Run: headless pygame with SDL's dummy video driver; simulated clock (each Clock.tick advances the game by its frame time, no real sleeping); random seed 0; keys injected as events and as key.get_pressed() state; no mouse input.
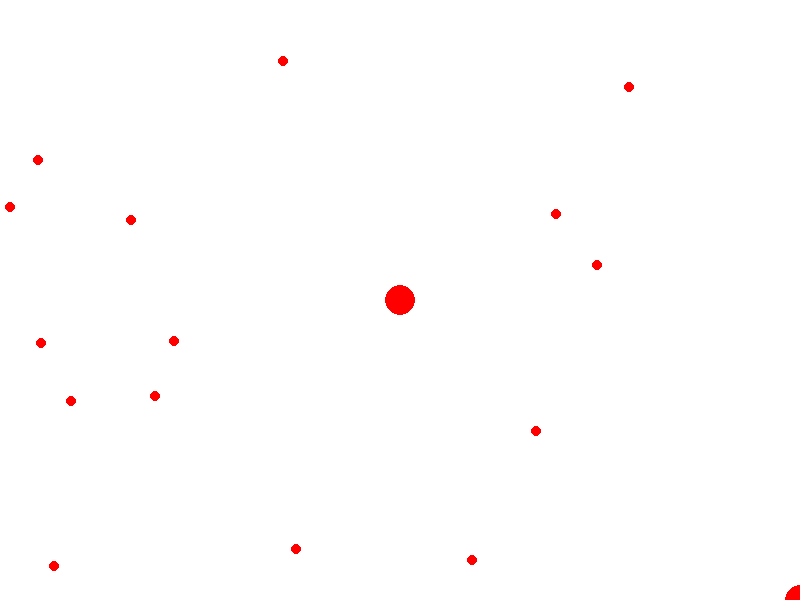
Frame 1 of 4 · flips 1–60 · no input
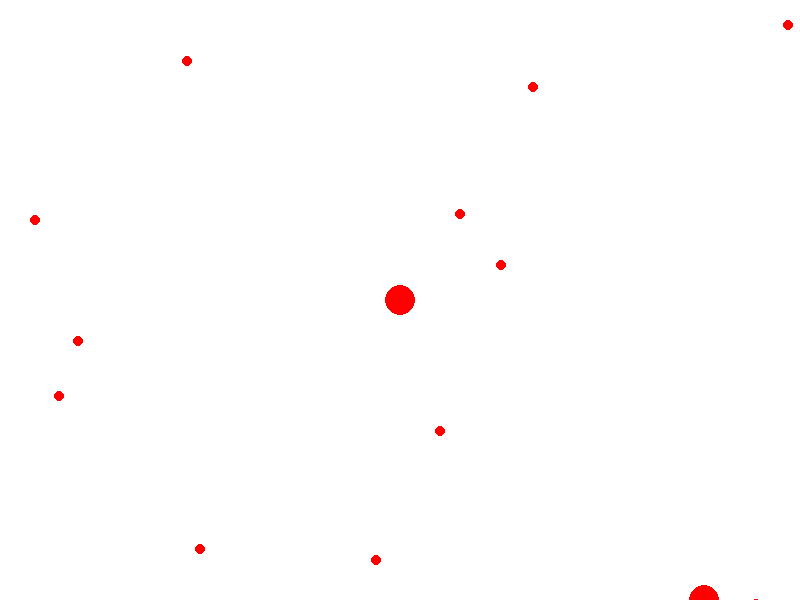
Frame 2 of 4 · flips 61–180 · tapped SPACE, RETURN · held RIGHT (→), D
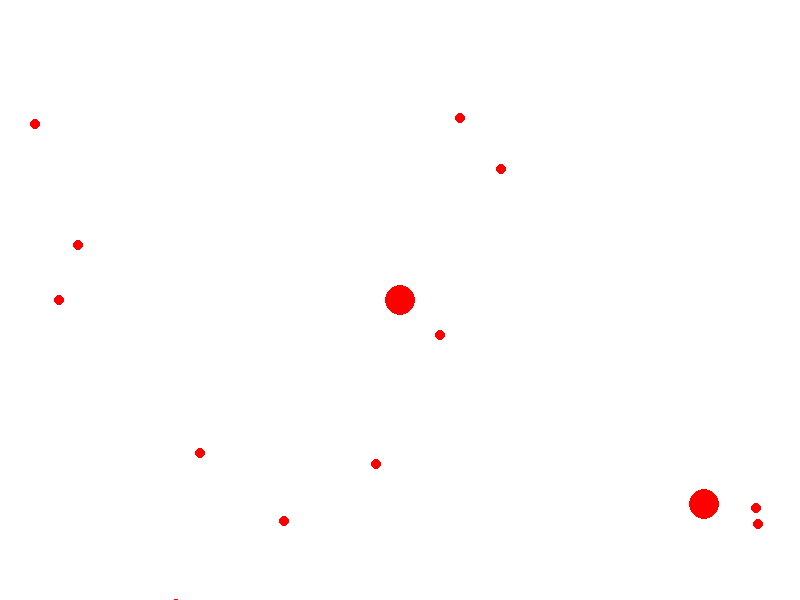
Frame 3 of 4 · flips 181–300 · held DOWN (↓), S
Frame 4 of 4 · flips 301–420 · held LEFT (←), A, UP (↑), W · screen same as frame 1, image omitted

The pygame program that drew these frames:

import pygame
import random
import math

# Initialize Pygame
pygame.init()

# Constants
WIDTH, HEIGHT = 800, 600
MAP_WIDTH, MAP_HEIGHT = 8000, 6000
PERSON_SIZE = 30
FOOD_SIZE = 10
WHITE = (255, 255, 255)
RED = (255, 0, 0)
FPS = 60

# Create the window
screen = pygame.display.set_mode((WIDTH, HEIGHT))
pygame.display.set_caption('Airport Adventure')

# Clock for controlling FPS
clock = pygame.time.Clock()

# Player attributes
player_x, player_y = WIDTH // 2, HEIGHT // 2
player_radius = PERSON_SIZE // 2
player_speed = 0.8  # Initial speed

# List to hold food items
foods = []

# Class for obstacles
class Obstacle:
    def __init__(self):
        self.x = random.randint(-MAP_WIDTH // 2, MAP_WIDTH // 2)
        self.y = random.randint(-MAP_HEIGHT // 2, MAP_HEIGHT // 2)
        self.speed = player_speed  # Same speed as player
    
    def draw(self, offset_x, offset_y):
        pygame.draw.circle(screen, RED, (self.x + offset_x + WIDTH // 2, self.y + offset_y + HEIGHT // 2), PERSON_SIZE // 2)

    def chase_player(self, player_x, player_y):
        dx = player_x - self.x
        dy = player_y - self.y
        distance = math.sqrt(dx ** 2 + dy ** 2)
        
        if distance != 0:
            # updates speed to match player
            self.speed = player_speed
            self.x += self.speed * dx / distance
            self.y += self.speed * dy / distance

# Function to generate food at random positions within visible area
def generate_food():
    for _ in range(1000):  # You can adjust the number of food items as needed
        x = random.randint(-MAP_WIDTH // 2, MAP_WIDTH // 2)
        y = random.randint(-MAP_HEIGHT // 2, MAP_HEIGHT // 2)
        foods.append((x, y))

generate_food()

# List to hold obstacles
obstacles = []

# Function to generate obstacles
def generate_obstacles():
    for _ in range(20):  # 20 obstacles
        obstacle = Obstacle()
        obstacles.append(obstacle)

generate_obstacles()

# Game loop
running = True
offset_x, offset_y = 0, 0

while running:
    screen.fill(WHITE)

    # Handle events
    for event in pygame.event.get():
        if event.type == pygame.QUIT:
            running = False

    # Get the current position of the player
    keys = pygame.key.get_pressed()
    if keys[pygame.K_LEFT] and offset_x < MAP_WIDTH // 2:
        offset_x += player_speed
    if keys[pygame.K_RIGHT] and offset_x > -MAP_WIDTH // 2:
        offset_x -= player_speed
    if keys[pygame.K_UP] and offset_y < MAP_HEIGHT // 2:
        offset_y += player_speed
    if keys[pygame.K_DOWN] and offset_y > -MAP_HEIGHT // 2:
        offset_y -= player_speed

    # Update obstacles' positions and draw them
    for obstacle in obstacles:
        obstacle.chase_player(player_x, player_y)
        obstacle.draw(offset_x, offset_y)

    # Draw food items
    for food in foods:
        pygame.draw.circle(screen, RED, (food[0] + offset_x + WIDTH // 2, food[1] + offset_y + HEIGHT // 2), FOOD_SIZE // 2)

    # Draw player
    pygame.draw.circle(screen, RED, (WIDTH // 2, HEIGHT // 2), player_radius)

    # Check for collision with food
    for food in foods[:]:
        if math.dist((food[0] + offset_x + WIDTH // 2, food[1] + offset_y + HEIGHT // 2), (player_x, player_y)) <= (
                player_radius + FOOD_SIZE // 2):
            foods.remove(food)
            player_speed += 0.1  # Increase player speed slightly when eating food

    pygame.display.flip()
    clock.tick(FPS)

# Quit Pygame
pygame.quit()
